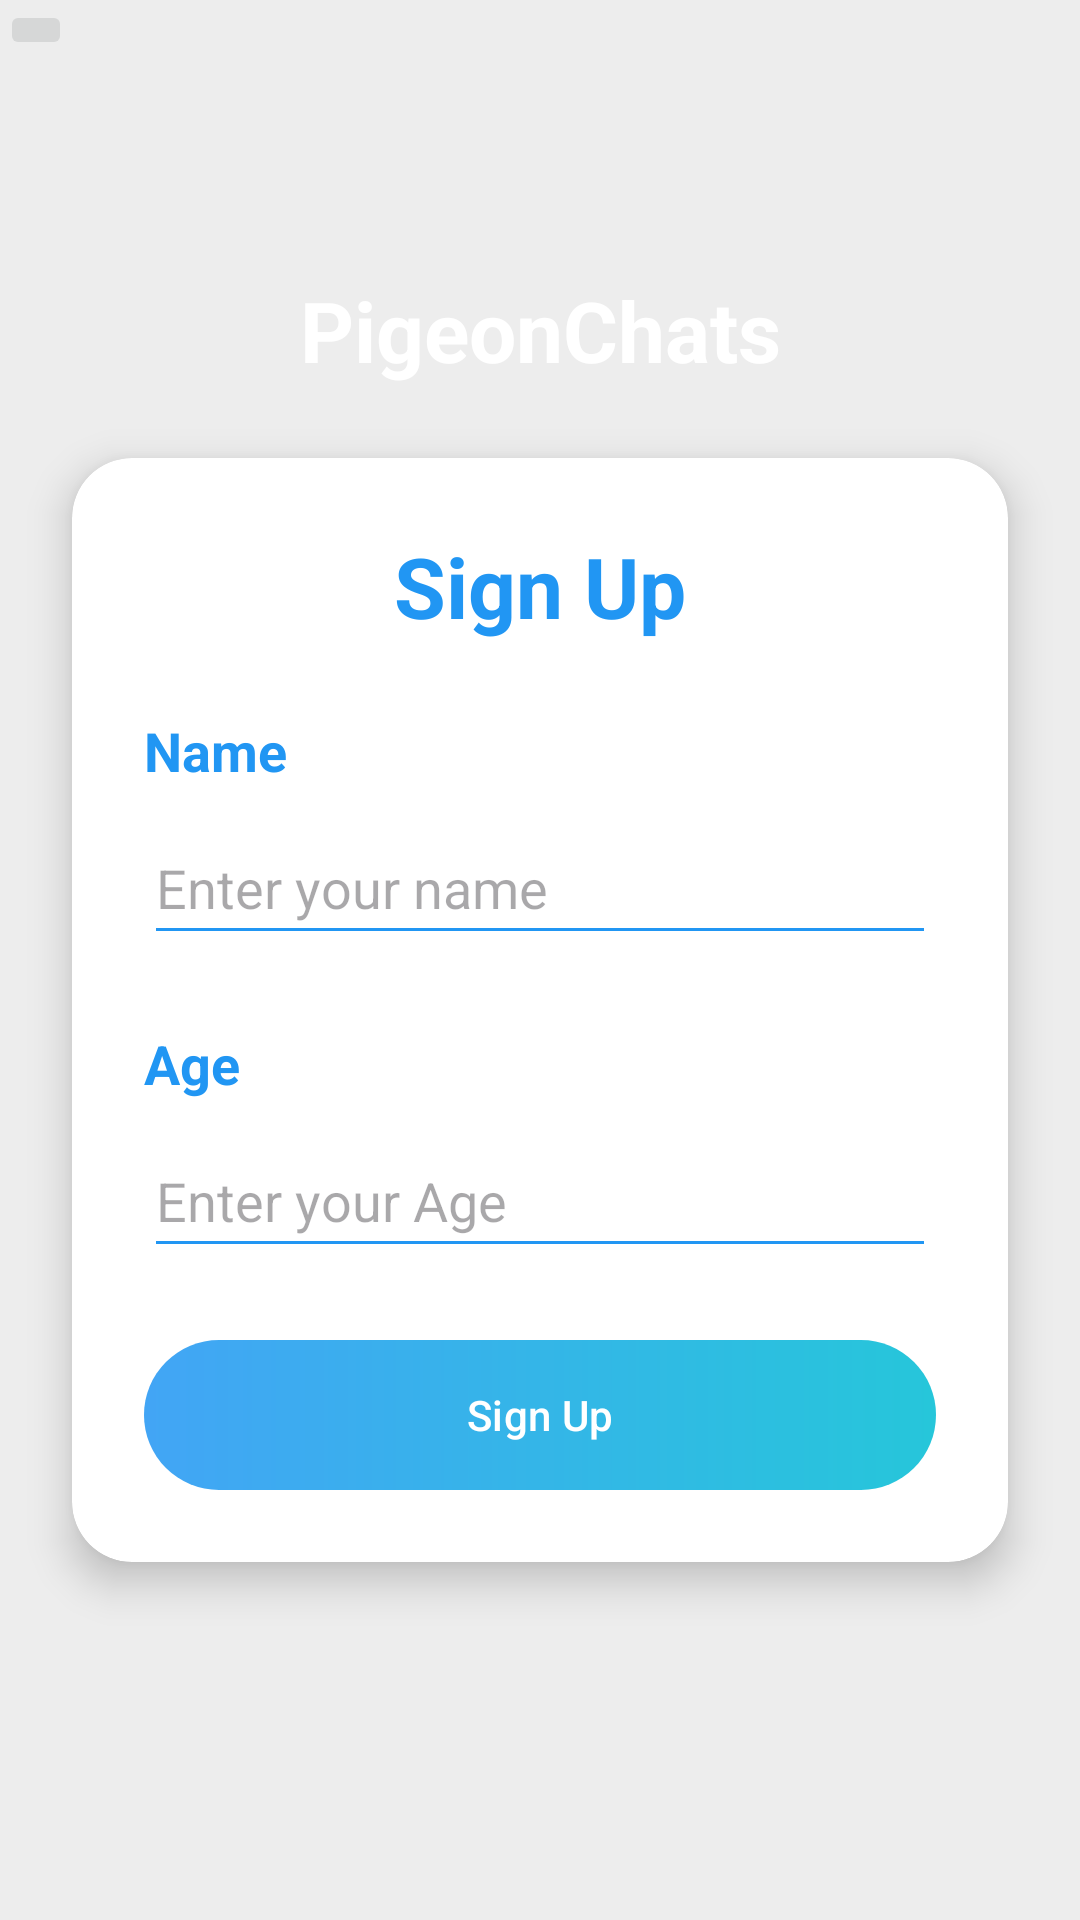

Android layout source for this screen:
<!-- AndroidManifest.xml: application theme Theme.PigeonApp -->
<!-- res/layout/fragment_sign_up.xml -->
<?xml version="1.0" encoding="utf-8"?>
<androidx.constraintlayout.widget.ConstraintLayout xmlns:android="http://schemas.android.com/apk/res/android"
    xmlns:app="http://schemas.android.com/apk/res-auto"
    xmlns:tools="http://schemas.android.com/tools"
    android:id="@+id/main"
    android:layout_width="match_parent"
    android:layout_height="match_parent"
    tools:context=".MainActivity"
    android:background="#EDEDED"
    >


    <ImageView
        android:id="@+id/IvWave"
        android:layout_width="0dp"
        android:layout_height="220dp"
        android:src="@drawable/wave"
        android:scaleType="fitXY"
        app:layout_constraintStart_toStartOf="parent"
        app:layout_constraintEnd_toEndOf="parent"
        app:layout_constraintTop_toTopOf="parent"
        />

    <ImageButton
        android:layout_width="wrap_content"
        android:layout_height="wrap_content"
        android:src="@drawable/ic_back"
        app:layout_constraintTop_toTopOf="parent"
        app:layout_constraintStart_toStartOf="parent"
        android:contentDescription="Back"
        />

    <TextView
        android:id="@+id/tvTitle"
        android:layout_width="wrap_content"
        android:layout_height="wrap_content"
        android:text="PigeonChats"
        android:textColor="@android:color/white"
        android:textStyle="bold"
        android:textSize="28sp"
        app:layout_constraintTop_toTopOf="@id/IvWave"
        app:layout_constraintBottom_toBottomOf="@id/IvWave"
        app:layout_constraintStart_toStartOf="parent"
        app:layout_constraintEnd_toEndOf="parent"
        />

    <androidx.cardview.widget.CardView
        android:id="@+id/cardOTP"
        android:layout_width="0dp"
        android:layout_height="wrap_content"
        android:layout_margin="24dp"
        app:cardCornerRadius="20dp"
        app:cardElevation="8dp"
        app:layout_constraintTop_toBottomOf="@id/tvTitle"
        app:layout_constraintStart_toStartOf="parent"
        app:layout_constraintEnd_toEndOf="parent"
        >
        <androidx.constraintlayout.widget.ConstraintLayout
            android:layout_width="match_parent"
            android:layout_height="wrap_content"
            android:padding="24dp"
            >
            <TextView
                android:id="@+id/tvSignUp"
                android:layout_width="0dp"
                android:layout_height="wrap_content"
                android:text="Sign Up"
                android:textSize="28sp"
                android:textStyle="bold"
                android:textColor="#2196F3"
                android:gravity="center"
                app:layout_constraintTop_toTopOf="parent"
                app:layout_constraintStart_toStartOf="parent"
                app:layout_constraintEnd_toEndOf="parent"
                />

            <TextView
                android:id="@+id/tvName"
                android:layout_width="wrap_content"
                android:layout_height="wrap_content"
                android:text="Name"
                android:textColor="#2196F3"
                android:textSize="18sp"
                android:textStyle="bold"
                android:layout_marginTop="24dp"
                app:layout_constraintTop_toBottomOf="@id/tvSignUp"
                app:layout_constraintStart_toStartOf="parent"/>



            <EditText
                android:id="@+id/etName"
                android:layout_width="0dp"
                android:layout_height="wrap_content"
                android:layout_marginTop="8dp"
                android:hint="Enter your name"
                android:minHeight="48dp"
                android:backgroundTint="#2196F3"
                app:layout_constraintTop_toBottomOf="@id/tvName"
                app:layout_constraintStart_toStartOf="parent"
                app:layout_constraintEnd_toEndOf="parent"
                />

            <TextView
                android:id="@+id/tvAge"
                android:layout_width="wrap_content"
                android:layout_height="wrap_content"
                android:text="Age"
                android:textColor="#2196F3"
                android:textSize="18sp"
                android:textStyle="bold"
                android:layout_marginTop="24dp"
                app:layout_constraintTop_toBottomOf="@id/etName"
                app:layout_constraintStart_toStartOf="parent"
                />

            <EditText
                android:id="@+id/etAge"
                android:layout_width="0dp"
                android:layout_height="wrap_content"
                android:layout_marginTop="8dp"
                android:hint="Enter your Age"
                android:inputType="number"
                android:maxLength="10"
                android:minHeight="48dp"
                android:backgroundTint="#2196F3"
                app:layout_constraintTop_toBottomOf="@id/tvAge"
                app:layout_constraintStart_toStartOf="parent"
                app:layout_constraintEnd_toEndOf="parent"
                />

            <com.google.android.material.button.MaterialButton
                android:id="@+id/btSignUp"
                android:layout_width="0dp"
                android:layout_height="50dp"
                android:text="Sign Up"
                android:textColor="@android:color/white"
                android:textAllCaps="false"
                android:background="@drawable/bg_button"
                app:backgroundTint="@null"
                app:cornerRadius="30dp"
                android:layout_marginTop="24dp"
                app:layout_constraintTop_toBottomOf="@id/etAge"
                app:layout_constraintStart_toStartOf="parent"
                app:layout_constraintEnd_toEndOf="parent"/>


        </androidx.constraintlayout.widget.ConstraintLayout>
    </androidx.cardview.widget.CardView>





</androidx.constraintlayout.widget.ConstraintLayout>
<!-- resources referenced by this layout -->
<resources>
  <!-- drawable bg_button (drawable) -->
  <?xml version="1.0" encoding="utf-8"?>
  <shape xmlns:android="http://schemas.android.com/apk/res/android">
      <gradient
          android:startColor="#42A5F5"
          android:endColor="#26C6DA"
          android:angle="0"/>
      <corners android:radius="30dp"/>
  </shape>
  <style name="Theme.PigeonApp" parent="Base.Theme.PigeonApp" />
  <style name="Base.Theme.PigeonApp" parent="Theme.Material3.DayNight.NoActionBar">
          
          
      </style>
</resources>
